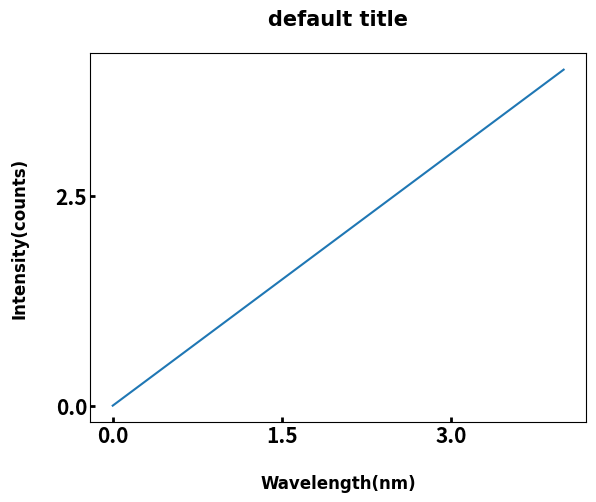

This chart was generated by the following Python code:
import matplotlib.pyplot as plt
from matplotlib.ticker import MaxNLocator  # set max number of ticks
# from matplotlib.ticker import ScalarFormatter
from matplotlib.ticker import FuncFormatter
import matplotlib as mpl
from matplotlib import ticker


def set_label_and_title(ax, 
                        xlabel='Wavelength(nm)', ylabel='Intensity(counts)', title='default title',
                        label_fontsize=12, title_fontsize=15,
                        label_font_family='Arial', title_font_family='Arial',
                        label_fontweight='bold', title_fontweight='bold',
                        label_pad=20, title_pad=20):
    try:
        label_font_dict = dict(fontsize=label_fontsize,
                               color='k',
                               family=label_font_family,
                               style='normal',
                               )
        title_font_dict = dict(fontsize=title_fontsize,
                               color='k',
                               family=title_font_family,
                               weight=title_fontweight,
                               style='normal',
                               )
        ax.set_xlabel(xlabel, fontdict=label_font_dict, weight=label_fontweight, labelpad=label_pad, picker=True)
        ax.set_ylabel(ylabel, fontdict=label_font_dict, weight=label_fontweight, labelpad=label_pad, picker=True)
        ax.set_title(title, fontdict=title_font_dict, weight=title_fontweight, pad=title_pad, picker=True)
    except Exception as e:
        print(f"Error save_figure.set_label_and_title:\n  |--> {e}")


def set_tick(ax,
             xbins=6, ybins=6, fontsize=15, fontweight='bold',
             linewidth=2, direction='in', tick_pad=2,
             ticks_xlabel=None, ticks_ylabel=None):
    try:
        ax.xaxis.set_major_locator(MaxNLocator(nbins=xbins))
        ax.yaxis.set_major_locator(MaxNLocator(nbins=ybins))
        ax.tick_params(axis='both', labelsize=fontsize, width=linewidth, direction=direction)
        ax.xaxis.set_tick_params(pad=tick_pad)
        ax.yaxis.set_tick_params(pad=tick_pad)
        for label in ax.get_xticklabels() + ax.get_yticklabels():
            label.set_fontweight(fontweight)
        if ticks_xlabel is not None:
            ax.xaxis.set_ticks(ticks_xlabel)
        if ticks_ylabel is not None:
            ax.yaxis.set_ticks(ticks_ylabel)
    except Exception as e:
        print(f"Error save_figure.set_tick:\n  |--> {e}")


def set_scientific_y_ticks(ax,
                           sci_fontsize=12,
                           sci_fontweight='light'):
    formatter = ticker.ScalarFormatter(useMathText=True)
    formatter.set_scientific(True)
    formatter.set_powerlimits((-3, 3))
    ax.yaxis.set_major_formatter(formatter)
    # ax.ticklabel_format(style='sci', scilimits=(-15, 0), axis='y', useMathText=True)
    ax.yaxis.get_offset_text().set_fontsize(sci_fontsize)
    ax.yaxis.get_offset_text().set_fontweight(sci_fontweight)


def set_spines(ax, bottom_linewidth=2, left_linewidth=2, right_linewidth=0, top_linewidth=0):
    ax.spines['bottom'].set_linewidth(bottom_linewidth)
    ax.spines['left'].set_linewidth(left_linewidth)
    ax.spines['right'].set_linewidth(right_linewidth)
    ax.spines['top'].set_linewidth(top_linewidth)


def set_legend(ax, legend_labels,
               font_size=12, fontfamily='Arial', fontweight='bold',
               location='upper right'):
    legend_font_dict = dict(size=font_size,
                            family=fontfamily,
                            weight=fontweight,
                            style='normal',
                            )
    legend = ax.legend(legend_labels,
                       loc=location, prop=legend_font_dict, frameon=False)
    return legend


def set_legend_linewidth(legend, linewidth=1):
    for line in legend.get_lines():
        line.set_linewidth(linewidth)


def set_text(ax, x_text, y_text, text, fontfamily='Arial', fontsize=12, fontweight='light', color='k'):
    ax.text(x_text, y_text, text, fontfamily=fontfamily, fontsize=fontsize, fontweight=fontweight, color=color)


if __name__ == '__main__':
    fig = plt.figure()
    ax = fig.add_subplot(111)
    ax.plot(range(5))
    set_label_and_title(ax)
    set_tick(ax, xbins=3, ybins=2)
    plt.show()
